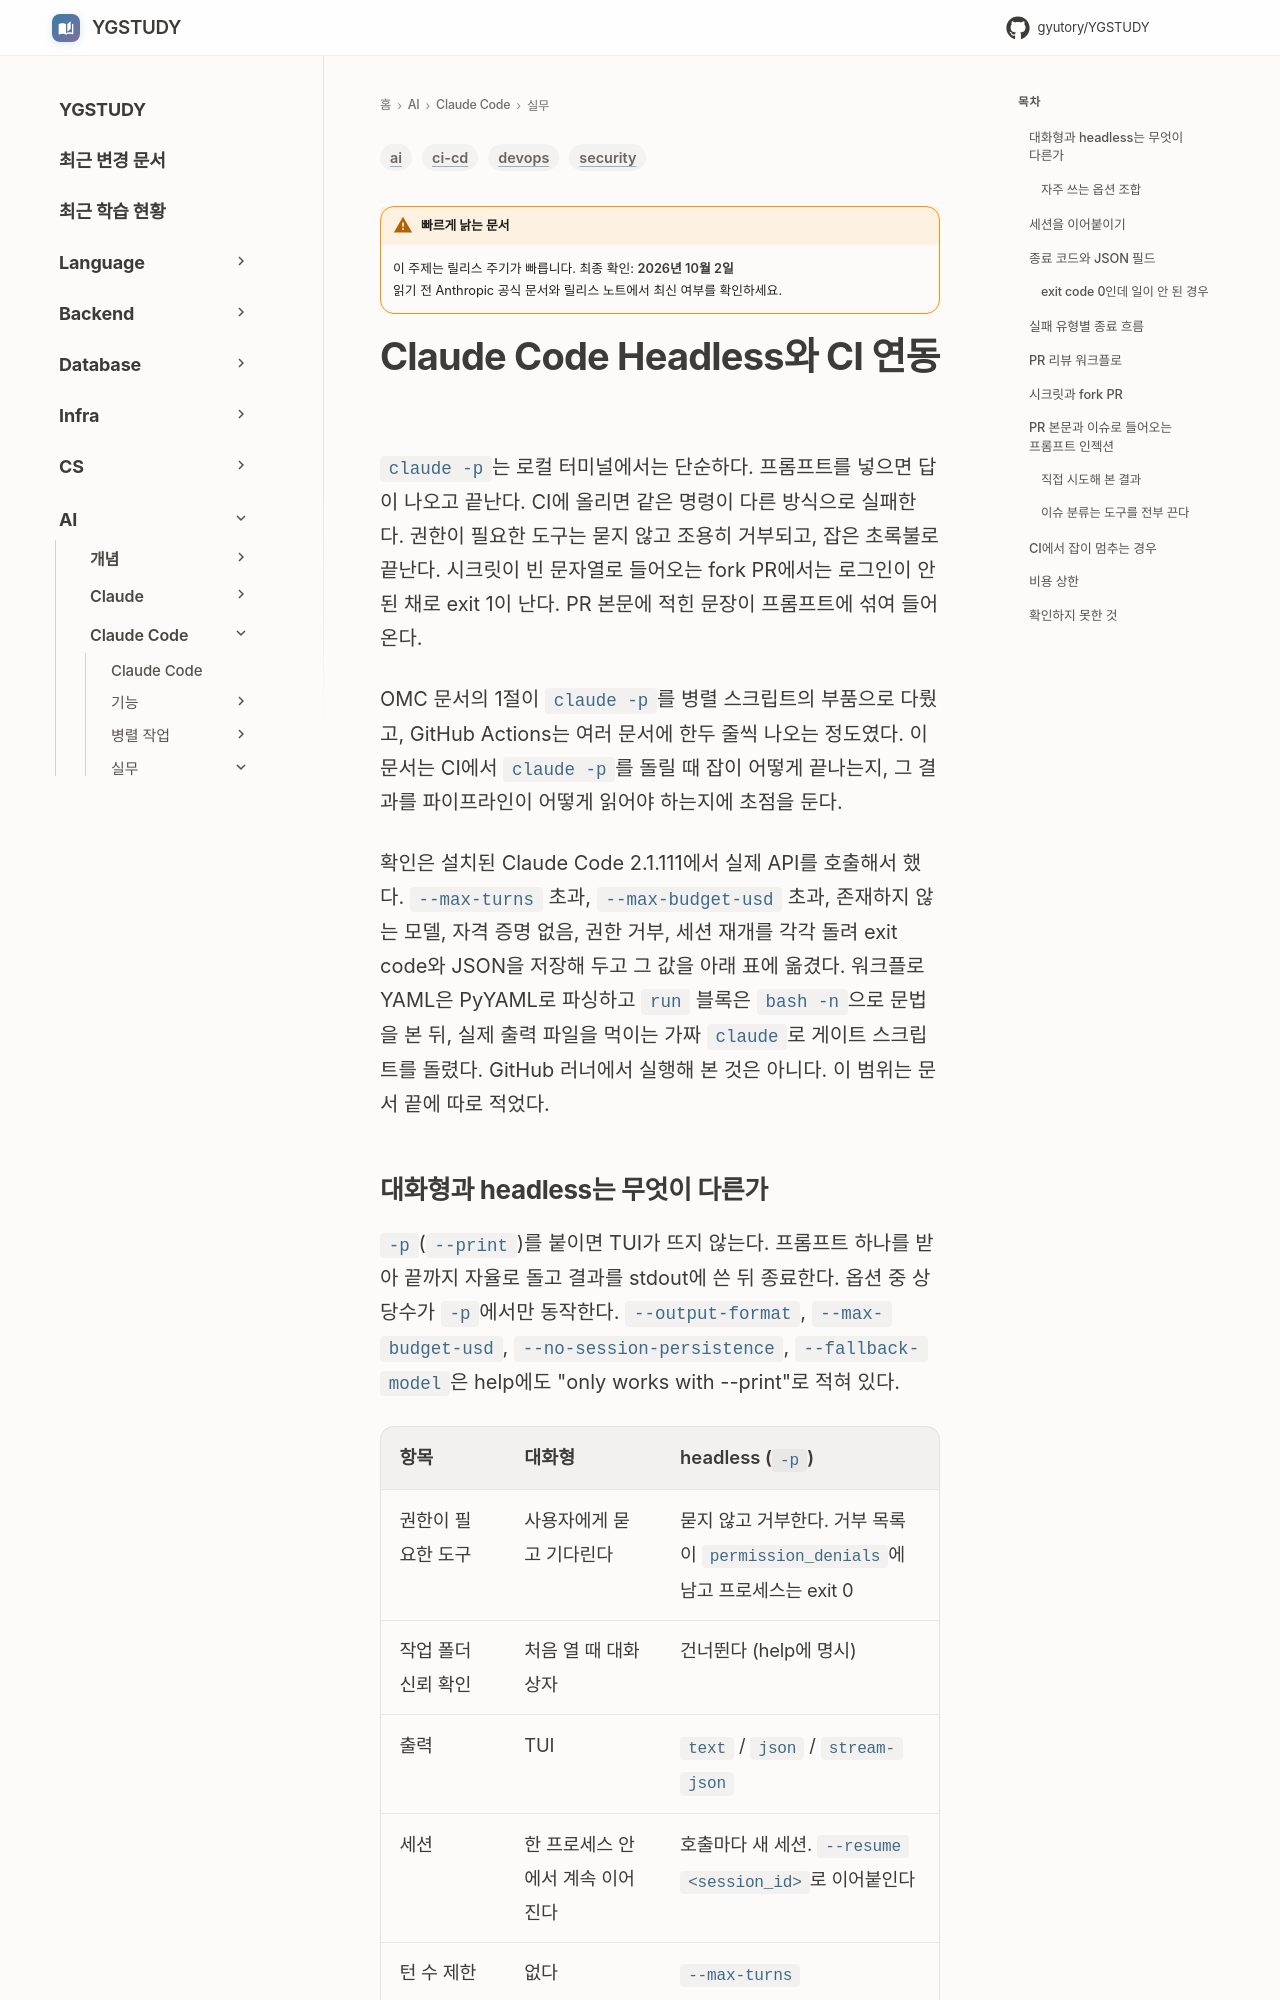

repository: GYUTORY/YGSTUDY · page: AI/Claude_Code/Claude_Code_Headless_CI/index.html · generator: mkdocs

---
title: Claude Code Headless와 CI 연동
tags: [ai, ci-cd, devops, security]
updated: 2026-10-01
volatility: high
---

# Claude Code Headless와 CI 연동

`claude -p`는 로컬 터미널에서는 단순하다. 프롬프트를 넣으면 답이 나오고 끝난다. CI에 올리면 같은 명령이 다른 방식으로 실패한다. 권한이 필요한 도구는 묻지 않고 조용히 거부되고, 잡은 초록불로 끝난다. 시크릿이 빈 문자열로 들어오는 fork PR에서는 로그인이 안 된 채로 exit 1이 난다. PR 본문에 적힌 문장이 프롬프트에 섞여 들어온다.

OMC 문서의 1절이 `claude -p`를 병렬 스크립트의 부품으로 다뤘고, GitHub Actions는 여러 문서에 한두 줄씩 나오는 정도였다. 이 문서는 CI에서 `claude -p`를 돌릴 때 잡이 어떻게 끝나는지, 그 결과를 파이프라인이 어떻게 읽어야 하는지에 초점을 둔다.

확인은 설치된 Claude Code 2.1.111에서 실제 API를 호출해서 했다. `--max-turns` 초과, `--max-budget-usd` 초과, 존재하지 않는 모델, 자격 증명 없음, 권한 거부, 세션 재개를 각각 돌려 exit code와 JSON을 저장해 두고 그 값을 아래 표에 옮겼다. 워크플로 YAML은 PyYAML로 파싱하고 `run` 블록은 `bash -n`으로 문법을 본 뒤, 실제 출력 파일을 먹이는 가짜 `claude`로 게이트 스크립트를 돌렸다. GitHub 러너에서 실행해 본 것은 아니다. 이 범위는 문서 끝에 따로 적었다.
